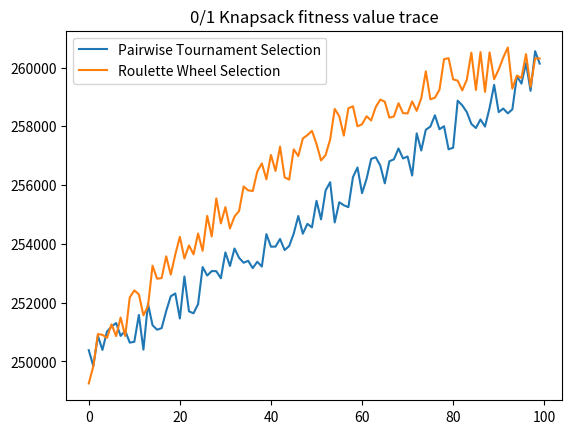

Write Python code to recreate this figure. (Note: this script raises an exception after producing the figure.)
import matplotlib.pyplot as plt
import random


def read_data(filename):
    """Parse problem specifications from the data file."""
    with open(filename, "r") as f:
        # header
        for line in f:
            iwp = line.strip().split()
            if len(iwp) >= 4 and iwp[2] == "capacity":
                capacity = float(iwp[3])
            elif iwp == ["item_index", "weight", "profit"]:
                table = True
                break
        if not table:
            raise ValueError("table not found.")
        # body
        weights = []
        profits = []
        for line in f:
            i, w, p = line.strip().split()
            weights.append(float(w))
            profits.append(float(p))
    return capacity, weights, profits

def fitness_function(individual, capacity, weights, profits):
    """Calculate fitness value of an individual."""
    sum_weight = 0
    sum_profit = 0
    for bit, weight, profit in zip(individual, weights, profits):
        if bit == "1":
            sum_weight += weight
            sum_profit += profit

    fitness = sum_profit if sum_weight <= capacity else 0
    return fitness

def initialize():
    """Initialize 100 individuals, each of which consists of 10000 bits"""
    population = []
    for _ in range(100):
        individual = ""
        for _ in range(10000):
            individual += "1" if random.random() < 0.5 else "0"
        population.append(individual)
    return population

def generate_example(data, figure, tournament, roulette):
    """Generate example outputs"""
    # generate fitness score trace with some random data
    d1 = [250000 + i * 100 + random.randrange(-800, 800) for i in range(100)]
    d2 = [260000 - (i-100) ** 2 + random.randrange(-800, 800) for i in range(100)]
    plt.title("0/1 Knapsack fitness value trace")
    plt.plot(range(100), d1, label="Pairwise Tournament Selection")
    plt.plot(range(100), d2, label="Roulette Wheel Selection")
    plt.legend()
    plt.savefig(figure)
    plt.show()

    # export two random populations as a txt file
    spec = read_data(data)
    pop1 = initialize()
    pop2 = initialize()


    txt = ""
    fit1_scores = []

    for ind1 in pop1:
        fit1 = fitness_function(ind1, *spec)
        fit1_scores.append(fit1)
        txt += "{},{:.6f}\n".format(ind1, fit1)
    print('roulette_max', max(fit1_scores))
    with open(tournament, "w") as f:
        f.write(txt)

    txt = ""
    fit2_scores = []
    for ind2 in pop2:
        fit2 = fitness_function(ind2, *spec)
        fit2_scores.append(fit2)
        txt += "{},{:.6f}\n".format(ind2, fit2)
    print('roulette_max', max(fit2_scores))
    with open(roulette, "w") as f:
        f.write(txt)


if __name__ == '__main__':
    generate_example("../Data(0-1Knapsack).txt", "trace.png", "tournament.txt", "roulette.txt")
    print("Done!")
